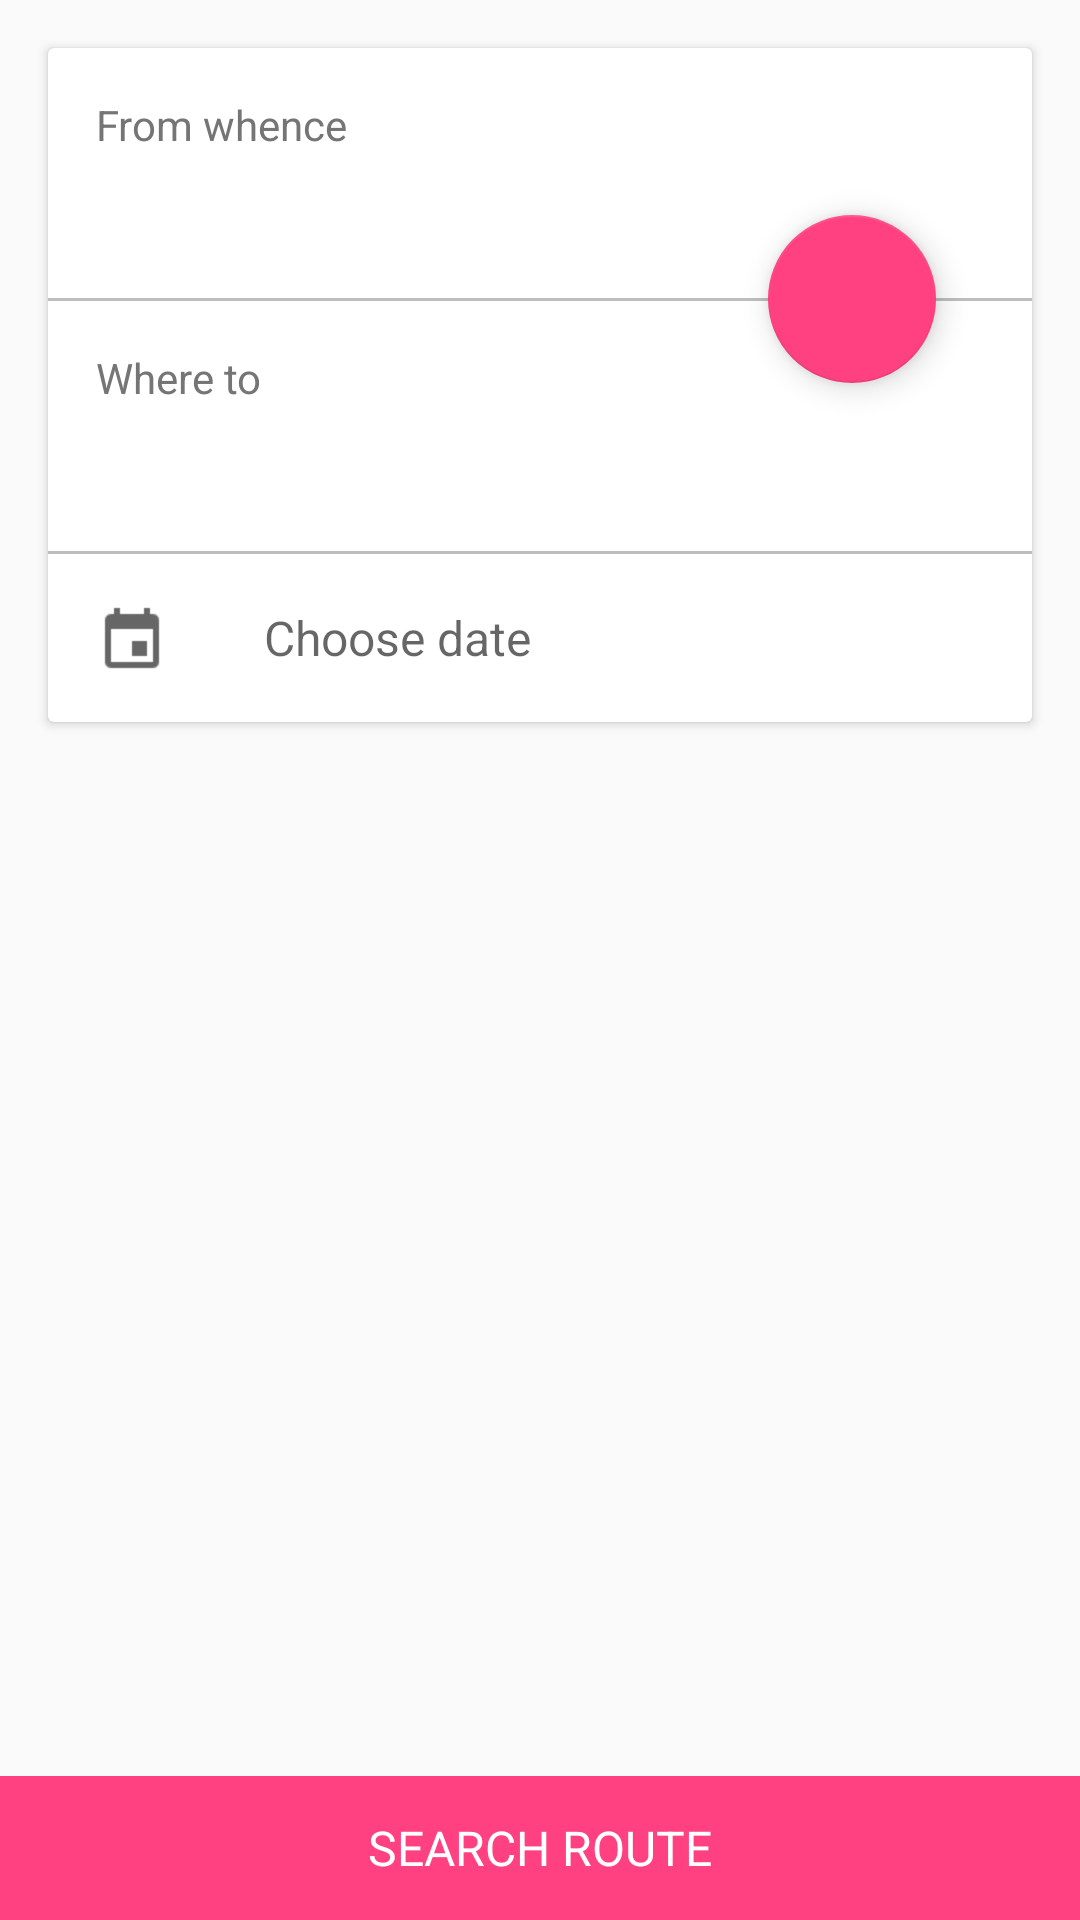

This screen was rendered from an Android layout file. Write that file and the resources it references.
<!-- AndroidManifest.xml: application theme AppTheme.NoActionBar -->
<!-- res/layout/activity_searchingroutes.xml -->
<?xml version="1.0" encoding="utf-8"?>
<FrameLayout
    xmlns:android="http://schemas.android.com/apk/res/android"
    android:layout_width="match_parent"
    android:layout_height="match_parent">

    <android.support.v7.widget.CardView
        android:layout_width="match_parent"
        android:layout_height="wrap_content"
        android:layout_gravity="start"
        android:layout_margin="16dp"
        android:padding="16dp">

        <LinearLayout
            android:layout_width="match_parent"
            android:layout_height="wrap_content"
            android:orientation="vertical">

            <FrameLayout
                android:layout_width="match_parent"
                android:layout_height="wrap_content">

                <LinearLayout
                    android:layout_width="match_parent"
                    android:layout_height="wrap_content"
                    android:orientation="vertical">

                    <LinearLayout
                        android:id="@+id/llFromWhence"
                        android:layout_width="match_parent"
                        android:layout_height="wrap_content"
                        android:padding="16dp"
                        android:orientation="vertical"
                        style="@style/SelectableItemBackground">

                        <TextView
                            android:layout_width="wrap_content"
                            android:layout_height="wrap_content"
                            android:textSize="14sp"
                            android:textColor="@color/secondaryText"
                            android:text="@string/from_whence"/>

                        <TextView
                            android:id="@+id/tvFromWhence"
                            android:layout_width="wrap_content"
                            android:layout_height="wrap_content"
                            android:maxLines="1"
                            android:ellipsize="end"
                            android:textSize="24sp"
                            android:textColor="@color/primaryText"/>

                    </LinearLayout>

                    <View
                        android:layout_width="match_parent"
                        android:layout_height="1dp"
                        android:background="@color/dividerColor"/>

                    <LinearLayout
                        android:id="@+id/llWhereTo"
                        android:layout_width="match_parent"
                        android:layout_height="wrap_content"
                        android:padding="16dp"
                        android:orientation="vertical"
                        style="@style/SelectableItemBackground">

                        <TextView
                            android:layout_width="wrap_content"
                            android:layout_height="wrap_content"
                            android:textSize="14sp"
                            android:textColor="@color/secondaryText"
                            android:text="@string/where_to"/>

                        <TextView
                            android:id="@+id/tvWhereTo"
                            android:layout_width="wrap_content"
                            android:layout_height="wrap_content"
                            android:maxLines="1"
                            android:ellipsize="end"
                            android:textSize="24sp"
                            android:textColor="@color/primaryText"/>

                    </LinearLayout>

                </LinearLayout>

                <android.support.design.widget.FloatingActionButton
                    android:id="@+id/fabReplace"
                    android:layout_width="56dp"
                    android:layout_height="56dp"
                    android:src="@mipmap/ic_swap_vert_white_24dp"
                    android:layout_gravity="center|end"
                    android:layout_marginRight="32dp"/>

            </FrameLayout>

            <View
                android:layout_width="match_parent"
                android:layout_height="1dp"
                android:background="@color/dividerColor"/>

            <LinearLayout
                android:id="@+id/llDate"
                android:layout_width="match_parent"
                android:layout_height="wrap_content"
                android:padding="16dp"
                android:orientation="horizontal"
                style="@style/SelectableItemBackground">

                <ImageView
                    android:layout_width="24dp"
                    android:layout_height="24dp"
                    android:layout_gravity="center"
                    android:src="@drawable/icon_calendar"/>

                <TextView
                    android:id="@+id/tvDate"
                    android:layout_width="wrap_content"
                    android:layout_height="wrap_content"
                    android:maxLines="1"
                    android:ellipsize="end"
                    android:layout_marginLeft="32dp"
                    android:layout_gravity="center"
                    android:gravity="center"
                    android:textSize="16sp"
                    android:textColor="@color/primaryText"
                    android:hint="@string/choose_date"/>

            </LinearLayout>

        </LinearLayout>

    </android.support.v7.widget.CardView>

    <FrameLayout
        android:layout_width="match_parent"
        android:layout_height="48dp"
        android:layout_gravity="bottom"
        android:background="@color/colorAccent">

        <FrameLayout
            android:id="@+id/flSearchRoutes"
            android:layout_width="match_parent"
            android:layout_height="match_parent"
            style="@style/SelectableItemBackground" >

            <TextView
                android:layout_width="wrap_content"
                android:layout_height="wrap_content"
                android:layout_gravity="center"
                android:gravity="center"
                android:textColor="@android:color/white"
                android:textSize="16sp"
                android:text="@string/search_route"/>

        </FrameLayout>

    </FrameLayout>

</FrameLayout>
<!-- resources referenced by this layout -->
<resources>
  <color name="colorAccent">#FF4081</color>
  <color name="dividerColor">#BDBDBD</color>
  <color name="primaryText">#212121</color>
  <color name="secondaryText">#757575</color>
  <!-- drawable icon_calendar: png bitmap (drawable, 425 bytes) -->
  <string name="choose_date">Choose date</string>
  <string name="from_whence">From whence</string>
  <string name="search_route">SEARCH ROUTE</string>
  <string name="where_to">Where to</string>
  <style name="SelectableItemBackground">
          <item name="android:theme">@style/SelectableItemTheme</item>
          <item name="android:background">?attr/selectableItemBackground</item>
          <item name="android:clickable">true</item>
      </style>
  <style name="AppTheme.NoActionBar">
          <item name="windowActionBar">false</item>
          <item name="windowNoTitle">true</item>
      </style>
  <style name="SelectableItemTheme">
          <item name="colorControlHighlight">@color/backgroundItemSelect</item>
      </style>
  <color name="backgroundItemSelect">#E0E0E0</color>
</resources>
